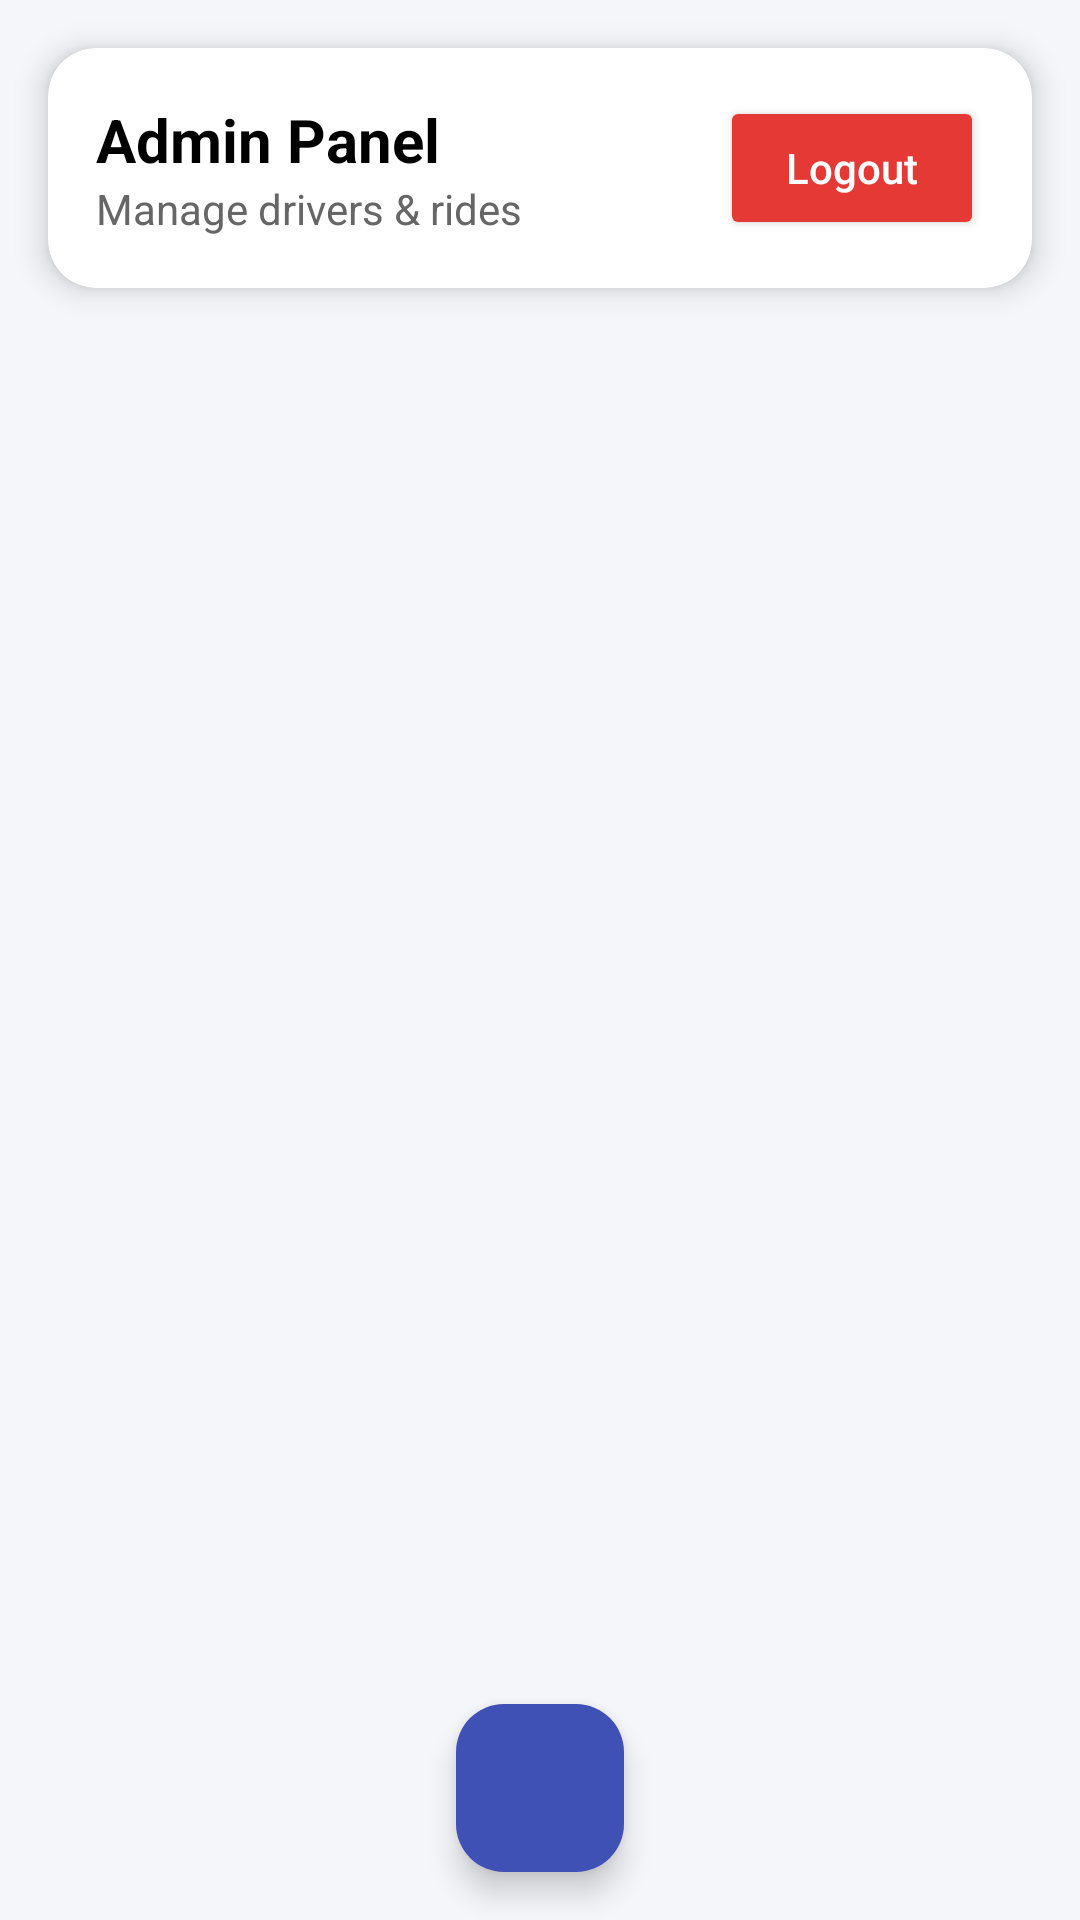

Here is an Android app screen rendered from its layout file. Give the layout XML and the strings, colors and styles it references.
<!-- AndroidManifest.xml: application theme Theme.BigProject -->
<!-- res/layout/activity_admin.xml -->
<?xml version="1.0" encoding="utf-8"?>
<LinearLayout
    xmlns:android="http://schemas.android.com/apk/res/android"
    xmlns:app="http://schemas.android.com/apk/res-auto"
    xmlns:tools="http://schemas.android.com/tools"
    android:layout_width="match_parent"
    android:layout_height="match_parent"
    android:orientation="vertical"
    android:background="#F5F6FA"
    tools:context=".Activities.AdminActivity">

    
    <androidx.cardview.widget.CardView
        android:layout_width="match_parent"
        android:layout_height="wrap_content"
        android:layout_margin="16dp"
        app:cardCornerRadius="16dp"
        app:cardElevation="6dp">

        <LinearLayout
            android:layout_width="match_parent"
            android:layout_height="wrap_content"
            android:orientation="horizontal"
            android:padding="16dp"
            android:gravity="center_vertical">

            
            <LinearLayout
                android:layout_width="0dp"
                android:layout_height="wrap_content"
                android:layout_weight="1"
                android:orientation="vertical">

                <TextView
                    android:text="Admin Panel"
                    android:textSize="20sp"
                    android:textStyle="bold"
                    android:textColor="#000000"
                    android:layout_width="wrap_content"
                    android:layout_height="wrap_content"/>

                <TextView
                    android:text="Manage drivers &amp; rides"
                    android:textSize="14sp"
                    android:textColor="#666666"
                    android:layout_width="wrap_content"
                    android:layout_height="wrap_content"/>
            </LinearLayout>

            
            <Button
                android:id="@+id/btnLogout"
                android:text="Logout"
                android:textAllCaps="false"
                android:backgroundTint="#E53935"
                android:textColor="#FFFFFF"
                android:paddingHorizontal="20dp"
                android:paddingVertical="8dp"
                android:layout_width="wrap_content"
                android:layout_height="wrap_content"/>
        </LinearLayout>
    </androidx.cardview.widget.CardView>

    
    <androidx.recyclerview.widget.RecyclerView
        android:id="@+id/recyclerDrivers"
        android:layout_width="match_parent"
        android:layout_height="0dp"
        android:layout_weight="1"
        android:paddingHorizontal="8dp"
        android:clipToPadding="false"/>

    
    <com.google.android.material.floatingactionbutton.FloatingActionButton
        android:id="@+id/fabAction"
        android:layout_width="wrap_content"
        android:layout_height="wrap_content"
        android:layout_gravity="center_horizontal"
        android:layout_margin="16dp"
        app:icon="@drawable/acc_icon"
        app:backgroundTint="#3F51B5"
        android:contentDescription="Add"/>

</LinearLayout>
<!-- resources referenced by this layout -->
<resources>
  <style name="Theme.BigProject" parent="Base.Theme.BigProject" />
  <style name="Base.Theme.BigProject" parent="Theme.Material3.DayNight.NoActionBar">
          
          
      </style>
</resources>
